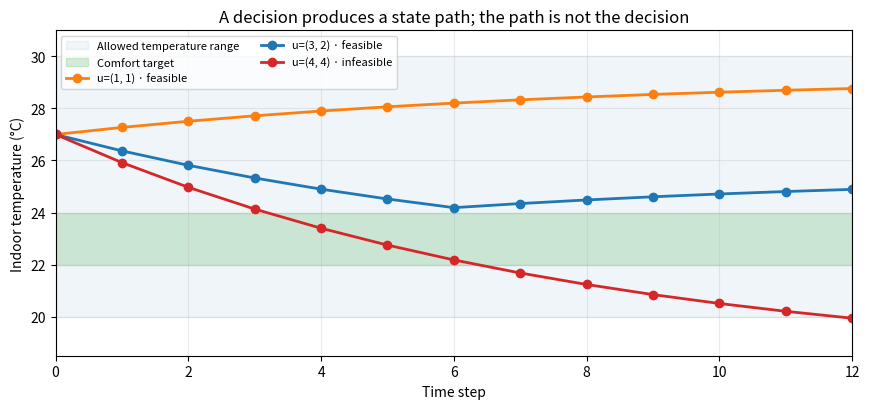
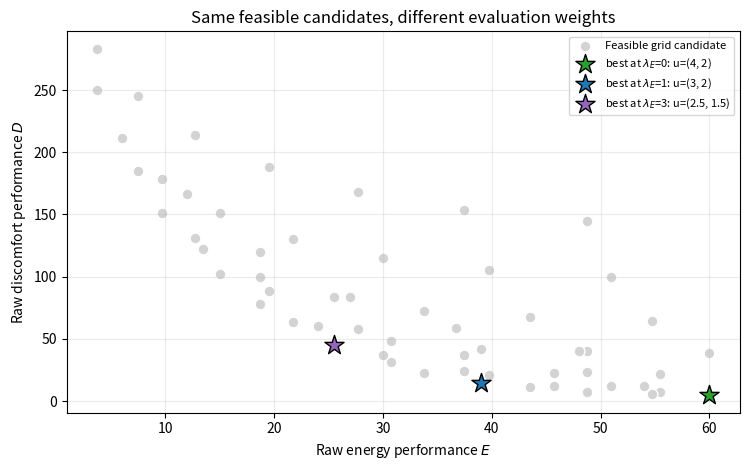
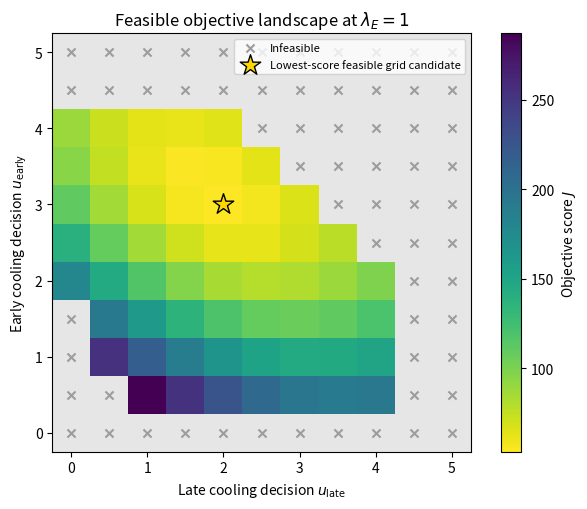

Here is the Python script that generated these plots, in order: (Note: this script raises an exception after producing the figures.)
# The classroom system and terminology are carried forward from Lecture 01-1.
import numpy as np

TIME_STEPS = 12
INITIAL_TEMPERATURE = 27.0

# Fixed parameters
WEATHER_EXCHANGE = 0.12
OCCUPANT_HEAT = 0.012
COOLING_EFFECT = 0.45

# External inputs
OUTSIDE_TEMPERATURE = np.full(TIME_STEPS, 31.0)
OCCUPANTS = np.full(TIME_STEPS, 20.0)

# Requirement limits
MIN_COOLING = 0.0
MAX_COOLING = 5.0
MIN_TEMPERATURE = 20.0
MAX_TEMPERATURE = 30.0
MAX_ENERGY = 60.0


def expand_decision(decision):
    """Expand (early cooling, late cooling) into the 12-step decision schedule."""
    early_cooling, late_cooling = map(float, decision)
    return np.r_[
        np.full(6, early_cooling),
        np.full(6, late_cooling),
    ]


def simulate_classroom(decision):
    """Apply the 01-1 state equation and return the complete state path."""
    cooling_schedule = expand_decision(decision)
    temperatures = [INITIAL_TEMPERATURE]

    for outdoor, people, cooling in zip(
        OUTSIDE_TEMPERATURE, OCCUPANTS, cooling_schedule
    ):
        current = temperatures[-1]
        next_temperature = (
            current
            + WEATHER_EXCHANGE * (outdoor - current)
            + OCCUPANT_HEAT * people
            - COOLING_EFFECT * cooling
        )
        temperatures.append(next_temperature)

    return cooling_schedule, np.asarray(temperatures)


def performance_outputs(cooling_schedule, temperatures):
    """Calculate the raw performance outputs D and E defined in 01-1."""
    discomfort = np.sum(
        np.maximum(temperatures[1:] - 24.0, 0.0) ** 2
        + np.maximum(22.0 - temperatures[1:], 0.0) ** 2
    )
    energy = 0.5 * np.sum(cooling_schedule ** 2)
    return float(discomfort), float(energy)


def evaluate_candidate(decision, energy_weight=1.0):
    """Simulate one decision, check requirements, and calculate its score."""
    decision = tuple(map(float, decision))
    cooling_schedule, temperatures = simulate_classroom(decision)
    discomfort, energy = performance_outputs(cooling_schedule, temperatures)

    violations = []
    if not all(MIN_COOLING <= value <= MAX_COOLING for value in decision):
        violations.append("cooling bound")
    if temperatures[1:].min() < MIN_TEMPERATURE:
        violations.append("minimum temperature")
    if temperatures[1:].max() > MAX_TEMPERATURE:
        violations.append("maximum temperature")
    if energy > MAX_ENERGY:
        violations.append("energy limit")

    return {
        "decision": decision,
        "cooling_schedule": cooling_schedule,
        "temperatures": temperatures,
        "discomfort": discomfort,
        "energy": energy,
        "energy_weight": float(energy_weight),
        "objective": discomfort + float(energy_weight) * energy,
        "feasible": not violations,
        "violations": tuple(violations),
    }


def enumerate_grid_candidates(energy_weight=1.0, step=0.5):
    """Evaluate the transparent decision grid used in Lectures 01-1 and 01-2."""
    levels = np.arange(MIN_COOLING, MAX_COOLING + step / 2, step)
    return [
        evaluate_candidate((early, late), energy_weight)
        for early in levels
        for late in levels
    ]


def best_grid_candidate(energy_weight=1.0, step=0.5):
    """Return the lowest-scoring feasible candidate on the stated grid."""
    candidates = enumerate_grid_candidates(energy_weight, step)
    return min(
        (candidate for candidate in candidates if candidate["feasible"]),
        key=lambda candidate: candidate["objective"],
    )


import sys
from types import SimpleNamespace

import matplotlib

def _pyplot(*, interactive=False):
    """Return pyplot, activating ipympl for interactive figures when available."""
    if interactive and sys.platform != "emscripten":
        try:
            matplotlib.use("widget", force=True)
        except (RuntimeError, ValueError):
            from matplotlib.backends import backend_registry

            backend_registry._clear()
            matplotlib.use("widget", force=True)
    import matplotlib.pyplot as plt

    return plt

def show_candidate_paths(
    evaluate_candidate,
    *,
    time_steps=12,
    min_temperature=20.0,
    max_temperature=30.0,
):
    """Print and plot the 01-2 candidate comparison."""
    plt = _pyplot()
    decisions = ((1.0, 1.0), (3.0, 2.0), (4.0, 4.0))
    results = [evaluate_candidate(decision, energy_weight=1.0) for decision in decisions]

    print(
        f"{'decision':>12} | {'min T':>6} | {'max T':>6} | "
        f"{'D':>8} | {'E':>6} | {'J':>8} | {'feasible':>8} | reason"
    )
    print("-" * 91)
    for result in results:
        reason = ", ".join(result["violations"]) or "—"
        print(
            f"{str(result['decision']):>12} | "
            f"{result['temperatures'][1:].min():>6.2f} | "
            f"{result['temperatures'][1:].max():>6.2f} | "
            f"{result['discomfort']:>8.2f} | {result['energy']:>6.2f} | "
            f"{result['objective']:>8.2f} | "
            f"{str(result['feasible']):>8} | {reason}"
        )

    figure, axis = plt.subplots(figsize=(8.8, 4.2))
    axis.axhspan(
        min_temperature,
        max_temperature,
        color="tab:blue",
        alpha=0.07,
        label="Allowed temperature range",
    )
    axis.axhspan(22, 24, color="tab:green", alpha=0.18, label="Comfort target")
    colors = ("tab:orange", "tab:blue", "tab:red")
    for result, color in zip(results, colors):
        early, late = result["decision"]
        status = "feasible" if result["feasible"] else "infeasible"
        axis.plot(
            np.arange(time_steps + 1),
            result["temperatures"],
            marker="o",
            linewidth=2,
            color=color,
            label=f"u=({early:g}, {late:g}) · {status}",
        )
    axis.set(
        xlabel="Time step",
        ylabel="Indoor temperature (°C)",
        title="A decision produces a state path; the path is not the decision",
        xlim=(0, time_steps),
        ylim=(18.5, 31),
    )
    axis.grid(alpha=0.25)
    axis.legend(fontsize=8, ncol=2)
    figure.tight_layout()
    plt.show()
    plt.close(figure)
    return results

candidate_results = show_candidate_paths(
    evaluate_candidate,
    time_steps=TIME_STEPS,
    min_temperature=MIN_TEMPERATURE,
    max_temperature=MAX_TEMPERATURE,
)

def show_weight_comparison(enumerate_candidates, best_candidate):
    """Show how the energy weight changes the selected feasible grid candidate."""
    plt = _pyplot()
    energy_weights = (0.0, 1.0, 3.0)
    feasible = [
        candidate
        for candidate in enumerate_candidates(energy_weight=0.0)
        if candidate["feasible"]
    ]
    selected = [best_candidate(weight) for weight in energy_weights]

    print(f"{'lambda_E':>8} | {'best grid decision':>20} | {'D':>8} | {'E':>6} | {'J':>8}")
    print("-" * 65)
    for result in selected:
        print(
            f"{result['energy_weight']:>8.1f} | {str(result['decision']):>20} | "
            f"{result['discomfort']:>8.2f} | {result['energy']:>6.2f} | "
            f"{result['objective']:>8.2f}"
        )

    figure, axis = plt.subplots(figsize=(7.6, 4.8))
    axis.scatter(
        [candidate["energy"] for candidate in feasible],
        [candidate["discomfort"] for candidate in feasible],
        color="lightgray",
        edgecolor="white",
        s=60,
        label="Feasible grid candidate",
    )
    colors = ("tab:green", "tab:blue", "tab:purple")
    for result, color in zip(selected, colors):
        axis.scatter(
            result["energy"],
            result["discomfort"],
            marker="*",
            s=210,
            color=color,
            edgecolor="black",
            label=(
                f"best at $\\lambda_E$={result['energy_weight']:g}: "
                f"u=({result['decision'][0]:g}, {result['decision'][1]:g})"
            ),
            zorder=3,
        )
    axis.set(
        xlabel="Raw energy performance $E$",
        ylabel="Raw discomfort performance $D$",
        title="Same feasible candidates, different evaluation weights",
    )
    axis.grid(alpha=0.25)
    axis.legend(fontsize=8)
    figure.tight_layout()
    plt.show()
    plt.close(figure)
    return selected

best_by_weight = show_weight_comparison(
    enumerate_grid_candidates, best_grid_candidate
)

def show_objective_landscape(
    enumerate_candidates,
    best_candidate,
    *,
    min_cooling=0.0,
    max_cooling=5.0,
):
    """Plot feasible objective values on the stated 0.5-unit grid."""
    plt = _pyplot()
    step = 0.5
    records = enumerate_candidates(energy_weight=1.0, step=step)
    levels = np.arange(min_cooling, max_cooling + step / 2, step)
    values = np.full((len(levels), len(levels)), np.nan)
    for record in records:
        early, late = record["decision"]
        if record["feasible"]:
            values[
                int(round((early - min_cooling) / step)),
                int(round((late - min_cooling) / step)),
            ] = record["objective"]
    selected = best_candidate(energy_weight=1.0, step=step)
    infeasible = [record for record in records if not record["feasible"]]

    figure, axis = plt.subplots(figsize=(6.6, 5.2))
    color_map = plt.colormaps["viridis_r"].copy()
    color_map.set_bad("#e6e6e6")
    image = axis.imshow(
        values,
        origin="lower",
        cmap=color_map,
        extent=(min_cooling - 0.25, max_cooling + 0.25) * 2,
        aspect="equal",
    )
    axis.scatter(
        [record["decision"][1] for record in infeasible],
        [record["decision"][0] for record in infeasible],
        marker="x",
        color="#9c9c9c",
        s=34,
        label="Infeasible",
    )
    axis.scatter(
        selected["decision"][1],
        selected["decision"][0],
        marker="*",
        s=240,
        color="gold",
        edgecolor="black",
        label="Lowest-score feasible grid candidate",
        zorder=3,
    )
    axis.set(
        xticks=np.arange(min_cooling, max_cooling + 0.1, 1),
        yticks=np.arange(min_cooling, max_cooling + 0.1, 1),
        xlabel="Late cooling decision $u_{\\mathrm{late}}$",
        ylabel="Early cooling decision $u_{\\mathrm{early}}$",
        title="Feasible objective landscape at $\\lambda_E=1$",
    )
    axis.legend(fontsize=8, loc="upper right")
    figure.colorbar(image, ax=axis, label="Objective score $J$")
    figure.tight_layout()
    plt.show()
    plt.close(figure)
    print(
        "Best 0.5-grid candidate at lambda_E=1: "
        f"u={selected['decision']}, D={selected['discomfort']:.2f}, "
        f"E={selected['energy']:.2f}, J={selected['objective']:.2f}"
    )
    return selected

best_at_weight_one = show_objective_landscape(
    enumerate_grid_candidates,
    best_grid_candidate,
    min_cooling=MIN_COOLING,
    max_cooling=MAX_COOLING,
)

def show_classroom_explorer(
    evaluate_candidate,
    enumerate_candidates,
    *,
    time_steps=12,
    min_cooling=0.0,
    max_cooling=5.0,
    min_temperature=20.0,
    max_temperature=30.0,
    initial_decision=(3.0, 2.0),
):
    """Build the shared decision/state/performance interactive explorer."""
    plt = _pyplot(interactive=True)
    from matplotlib.widgets import Slider

    plt.close("all")
    step = 0.5
    baseline = enumerate_candidates(energy_weight=1.0, step=step)
    levels = np.arange(min_cooling, max_cooling + step / 2, step)
    feasible_points = np.array([
        (record["energy"], record["discomfort"])
        for record in baseline if record["feasible"]
    ])
    infeasible_points = np.array([
        (record["energy"], record["discomfort"])
        for record in baseline if not record["feasible"]
    ])

    def objective_landscape(energy_weight):
        values = np.full((len(levels), len(levels)), np.nan)
        records = enumerate_candidates(energy_weight, step=step)
        for record in records:
            early, late = record["decision"]
            if record["feasible"]:
                values[
                    int(round((early - min_cooling) / step)),
                    int(round((late - min_cooling) / step)),
                ] = record["objective"]
        best = min(
            (record for record in records if record["feasible"]),
            key=lambda record: record["objective"],
        )
        return values, best

    initial_weight = 1.0
    current = evaluate_candidate(initial_decision, initial_weight)
    initial_landscape, best = objective_landscape(initial_weight)
    figure, axes = plt.subplots(1, 3, figsize=(12, 8))
    figure.subplots_adjust(left=0.07, right=0.98, bottom=0.35, top=0.80, wspace=0.34)

    axes[0].axhspan(
        min_temperature,
        max_temperature,
        color="tab:blue",
        alpha=0.07,
        label="Allowed range",
    )
    axes[0].axhspan(22, 24, color="tab:green", alpha=0.18, label="Comfort target")
    temperature_line, = axes[0].plot(
        np.arange(time_steps + 1),
        current["temperatures"],
        marker="o",
        linewidth=2,
        color="tab:blue",
    )
    axes[0].set(
        xlabel="Time step",
        ylabel="Indoor temperature (°C)",
        xlim=(0, time_steps),
        ylim=(17, 34),
    )
    axes[0].grid(alpha=0.25)
    axes[0].legend(fontsize=8)

    axes[1].scatter(
        infeasible_points[:, 0],
        infeasible_points[:, 1],
        marker="x",
        color="lightgray",
        label="Infeasible grid candidate",
    )
    axes[1].scatter(
        feasible_points[:, 0],
        feasible_points[:, 1],
        color="teal",
        alpha=0.55,
        label="Feasible grid candidate",
    )
    current_performance = axes[1].scatter(
        current["energy"], current["discomfort"],
        marker="s", s=90, color="tab:orange", edgecolor="black",
        label="Current candidate",
    )
    best_performance = axes[1].scatter(
        best["energy"], best["discomfort"],
        marker="*", s=190, color="gold", edgecolor="black",
        label="Best grid candidate",
    )
    all_points = feasible_points.tolist() + infeasible_points.tolist()
    axes[1].set(
        xlabel="Raw energy performance $E$",
        ylabel="Raw discomfort performance $D$",
        xlim=(0, max(point[0] for point in all_points) * 1.07),
        ylim=(0, max(point[1] for point in all_points) * 1.07),
        title="Raw performance and feasibility",
    )
    axes[1].grid(alpha=0.25)
    axes[1].legend(fontsize=7)

    color_map = plt.colormaps["viridis_r"].copy()
    color_map.set_bad("#e6e6e6")
    objective_image = axes[2].imshow(
        initial_landscape,
        origin="lower",
        cmap=color_map,
        extent=(min_cooling - 0.25, max_cooling + 0.25) * 2,
        aspect="equal",
    )
    current_decision = axes[2].scatter(
        initial_decision[1], initial_decision[0],
        marker="s", s=90, color="tab:orange", edgecolor="black",
        label="Current candidate",
    )
    best_decision = axes[2].scatter(
        best["decision"][1], best["decision"][0],
        marker="*", s=190, color="gold", edgecolor="black",
        label="Best grid candidate",
    )
    axes[2].set(
        xticks=np.arange(min_cooling, max_cooling + 0.1, 1),
        yticks=np.arange(min_cooling, max_cooling + 0.1, 1),
        xlabel="Late cooling decision",
        ylabel="Early cooling decision",
    )
    axes[2].legend(fontsize=8)

    status_text = figure.text(
        0.5, 0.955, "", ha="center", va="top", fontsize=12, fontweight="bold"
    )
    metrics_text = figure.text(0.5, 0.915, "", ha="center", va="top", fontsize=10)
    figure.text(
        0.5,
        0.255,
        "Fixed system model: a=0.12, b=0.012, c=0.45; "
        "external inputs: outdoor temperature=31 °C, occupants=20",
        ha="center",
        va="center",
        fontsize=9,
        bbox=dict(boxstyle="round,pad=0.35", facecolor="#f1f3f5", edgecolor="#adb5bd"),
    )

    early_axis = figure.add_axes([0.35, 0.175, 0.55, 0.025])
    late_axis = figure.add_axes([0.35, 0.115, 0.55, 0.025])
    weight_axis = figure.add_axes([0.35, 0.055, 0.55, 0.025])
    early_slider = Slider(
        early_axis,
        "Decision · early cooling",
        min_cooling,
        max_cooling,
        valinit=initial_decision[0],
        valstep=0.25,
        valfmt="%1.2f",
        color="tab:blue",
    )
    late_slider = Slider(
        late_axis,
        "Decision · late cooling",
        min_cooling,
        max_cooling,
        valinit=initial_decision[1],
        valstep=0.25,
        valfmt="%1.2f",
        color="tab:blue",
    )
    weight_slider = Slider(
        weight_axis,
        "Hyperparameter · $\\lambda_E$",
        0.0,
        3.0,
        valinit=initial_weight,
        valstep=0.1,
        valfmt="%1.1f",
        color="tab:purple",
    )
    state = {}

    def refresh(_=None):
        decision = (early_slider.val, late_slider.val)
        energy_weight = weight_slider.val
        current = evaluate_candidate(decision, energy_weight)
        landscape, best = objective_landscape(energy_weight)
        status = "FEASIBLE" if current["feasible"] else "INFEASIBLE"
        temperature_line.set_ydata(current["temperatures"])
        current_performance.set_offsets([[current["energy"], current["discomfort"]]])
        best_performance.set_offsets([[best["energy"], best["discomfort"]]])
        objective_image.set_data(landscape)
        objective_image.set_clim(np.nanmin(landscape), np.nanmax(landscape))
        current_decision.set_offsets([[decision[1], decision[0]]])
        best_decision.set_offsets([[best["decision"][1], best["decision"][0]]])
        axes[0].set_title(f"State path: {status.lower()}")
        axes[2].set_title(f"Objective landscape\n$\\lambda_E$={energy_weight:.1f}")
        status_text.set_text(
            f"Current decision u=({decision[0]:.2f}, {decision[1]:.2f}) · {status}"
        )
        status_text.set_color("#087f5b" if current["feasible"] else "#c92a2a")
        eligibility = "eligible" if current["feasible"] else "rejected before comparison"
        metrics_text.set_text(
            f"D={current['discomfort']:.2f}, E={current['energy']:.2f}, "
            f"J=D+{energy_weight:.1f}E={current['objective']:.2f} · {eligibility}  |  "
            f"best grid u=({best['decision'][0]:.1f}, {best['decision'][1]:.1f})"
        )
        state.clear()
        state.update(current=current, best=best, energy_weight=energy_weight)
        figure.canvas.draw_idle()

    for slider in (early_slider, late_slider, weight_slider):
        slider.on_changed(refresh)
    figure._classroom_sliders = (early_slider, late_slider, weight_slider)
    refresh()
    plt.show()
    return SimpleNamespace(
        figure=figure,
        state=state,
        refresh=refresh,
        early_slider=early_slider,
        late_slider=late_slider,
        energy_weight_slider=weight_slider,
    )

formulation_explorer = show_classroom_explorer(
    evaluate_candidate,
    enumerate_grid_candidates,
    time_steps=TIME_STEPS,
    min_cooling=MIN_COOLING,
    max_cooling=MAX_COOLING,
    min_temperature=MIN_TEMPERATURE,
    max_temperature=MAX_TEMPERATURE,
    initial_decision=(3.0, 2.0),
)
formulation_state = formulation_explorer.state
